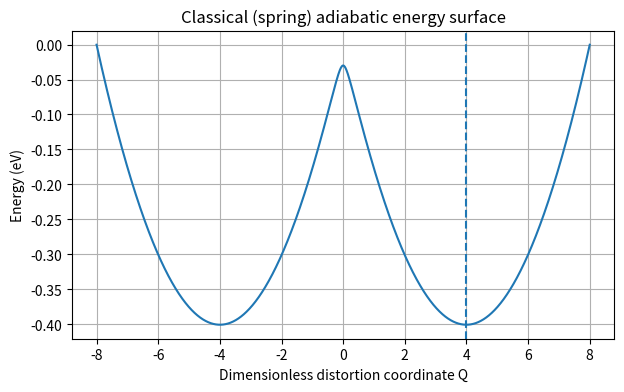

Python code for this plot:
import numpy as np
import scipy.sparse as sp
import scipy.sparse.linalg as spla
import matplotlib.pyplot as plt


def boson_operators(Nph):
    data, rows, cols = [], [], []
    for n in range(1, Nph):
        rows.append(n - 1)
        cols.append(n)
        data.append(np.sqrt(n))
    a = sp.csr_matrix((data, (rows, cols)), shape=(Nph, Nph), dtype=np.complex128)
    adag = a.conjugate().T
    n_op = adag @ a
    return a, adag, n_op

def pauli_sparse():
    I = sp.identity(2, format="csr", dtype=np.complex128)
    X = sp.csr_matrix(np.array([[0, 1], [1, 0]], dtype=np.complex128))
    Z = sp.csr_matrix(np.array([[1, 0], [0, -1]], dtype=np.complex128))
    return I, X, Z

def holstein_dimer_matrix(t, Delta, omega, g, Nph):
    I2, X, Z = pauli_sparse()
    a, adag, n_op = boson_operators(Nph)
    Iph = sp.identity(Nph, format="csr", dtype=np.complex128)

    H = (
        t     * sp.kron(X,  Iph, format="csr") +
        Delta * sp.kron(Z,  Iph, format="csr") +
        omega * sp.kron(I2, n_op, format="csr") +
        g     * sp.kron(Z,  (a + adag), format="csr")
    )
    return H.tocsr()

def ground_energy_quantized(t, Delta, omega, g, Nph):
    H = holstein_dimer_matrix(t, Delta, omega, g, Nph)
    # lowest eigenvalue
    evals, _ = spla.eigsh(H, k=1, which="SA")
    return float(evals[0].real)

# ---------- Classical (spring) adiabatic surface ----------
def E_el(Q, t, Delta, g):
    # ground electronic energy of 2x2 Hamiltonian: t*sigma_x + (Delta + gQ)*sigma_z
    return -np.sqrt(t**2 + (Delta + g*Q)**2)

def E_classical(Q, t, Delta, omega, g):
    # spring energy in dimensionless coordinate Q
    return E_el(Q, t, Delta, g) + 0.5 * omega * Q**2

def ground_energy_classical(t, Delta, omega, g, Qmax=8.0, npts=4001):
    Q = np.linspace(-Qmax, Qmax, npts)
    E = E_classical(Q, t, Delta, omega, g)
    i0 = np.argmin(E)
    return float(E[i0]), float(Q[i0]), Q, E

t     = 0.03
Delta = 0.00
omega = 0.05
g     = 0.20

# Classical minimum
Ecl, Q0, Qgrid, Egrid = ground_energy_classical(t, Delta, omega, g)
print(f"Classical min energy: {Ecl:.6f} eV at Q = {Q0:.3f}")

# Quantized ground energies vs Nph
for Nph in [2, 4, 6, 8, 10, 12, 16]:
    Eq = ground_energy_quantized(t, Delta, omega, g, Nph)
    print(f"Nph={Nph:2d}: Quantized E0 = {Eq:.6f} eV  |  (Eq - Ecl) = {Eq - Ecl:+.6f} eV")

# Plot classical surface
plt.figure(figsize=(7,4))
plt.plot(Qgrid, Egrid)
plt.axvline(Q0, linestyle="--")
plt.title("Classical (spring) adiabatic energy surface")
plt.xlabel("Dimensionless distortion coordinate Q")
plt.ylabel("Energy (eV)")
plt.grid(True)
plt.savefig("Coordinate_Q.png")
